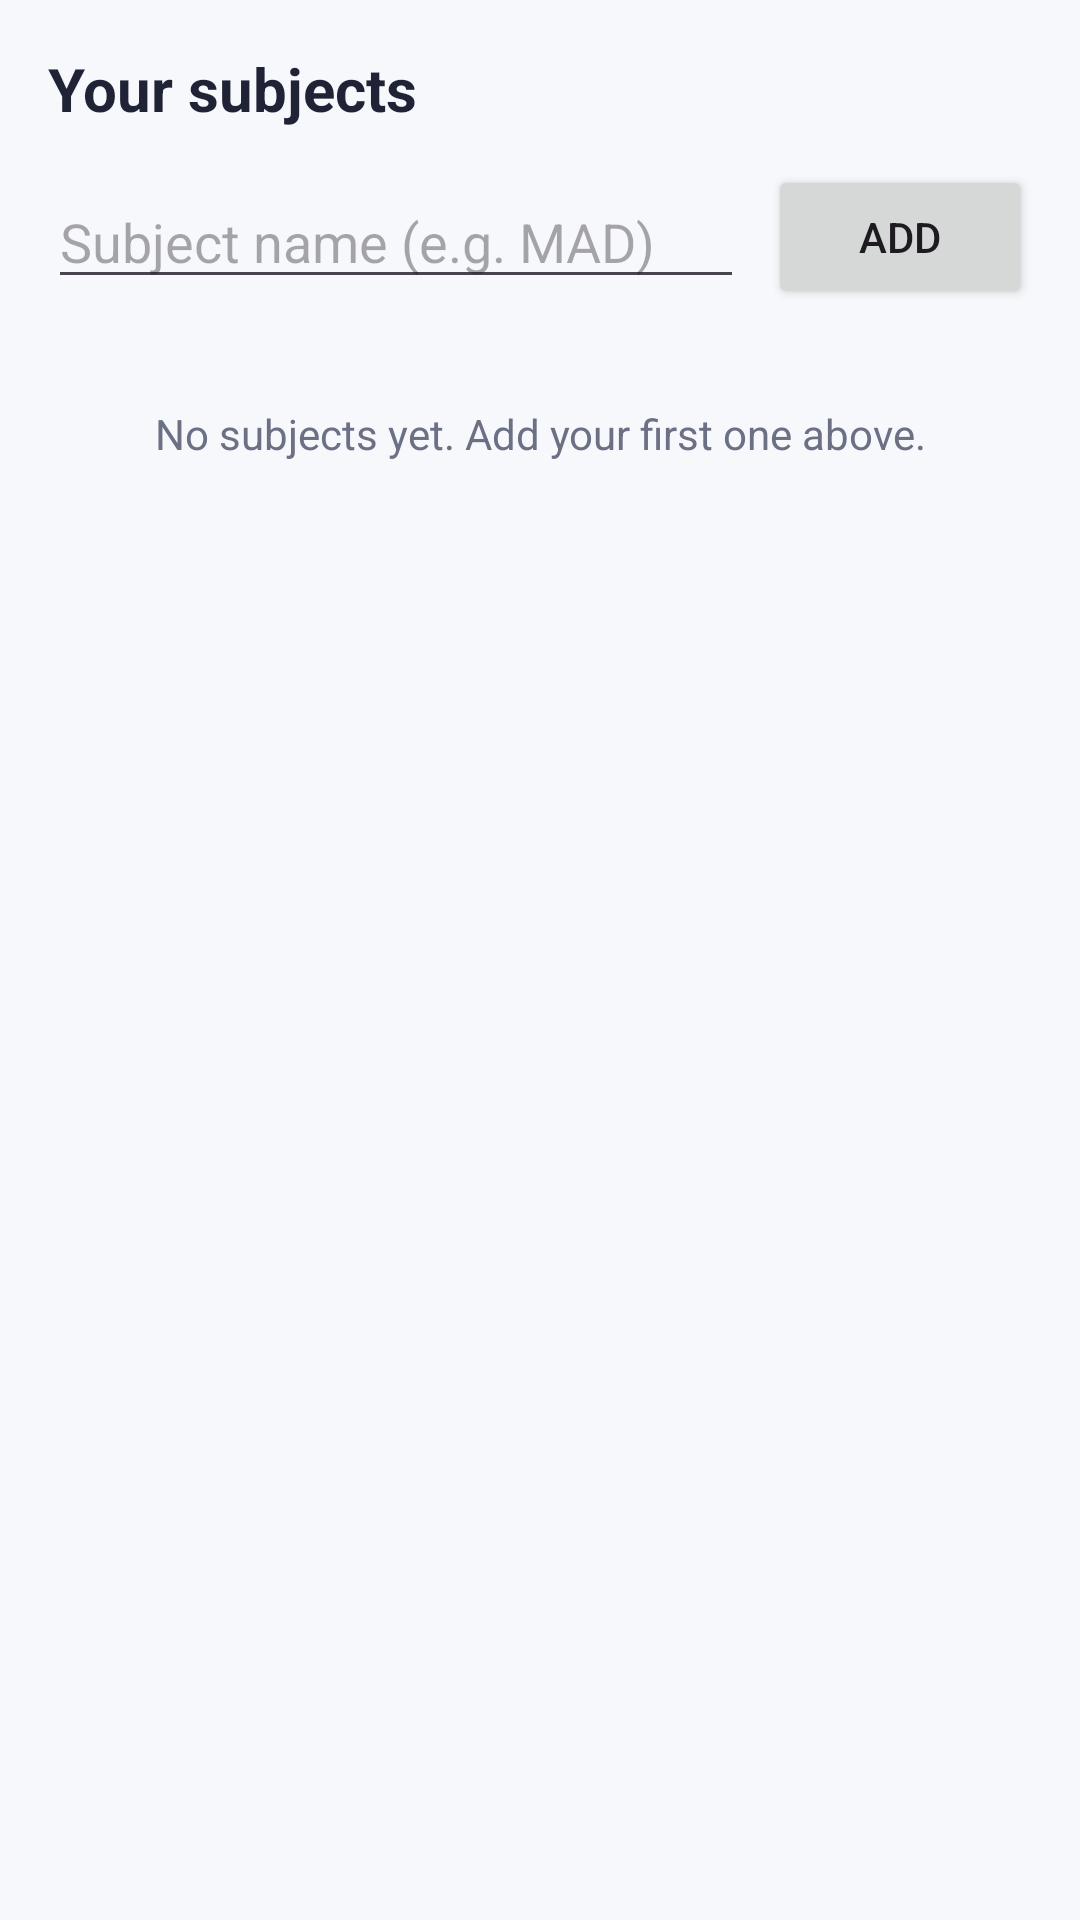

Here is an Android app screen rendered from its layout file. Give the layout XML and the strings, colors and styles it references.
<!-- AndroidManifest.xml: application theme Theme.MyApplicationStudyPlanner -->
<!-- res/layout/fragment_subjects.xml -->
<?xml version="1.0" encoding="utf-8"?>
<LinearLayout xmlns:android="http://schemas.android.com/apk/res/android"
    xmlns:tools="http://schemas.android.com/tools"
    android:layout_width="match_parent"
    android:layout_height="match_parent"
    android:background="@color/background"
    android:orientation="vertical"
    android:padding="16dp">

    <TextView
        android:layout_width="wrap_content"
        android:layout_height="wrap_content"
        android:text="Your subjects"
        android:textColor="@color/text_main"
        android:textSize="20sp"
        android:textStyle="bold" />

    
    <LinearLayout
        android:layout_width="match_parent"
        android:layout_height="wrap_content"
        android:layout_marginTop="12dp"
        android:gravity="center_vertical"
        android:orientation="horizontal">

        <EditText
            android:id="@+id/etSubjectName"
            android:layout_width="0dp"
            android:layout_height="wrap_content"
            android:layout_weight="1"
            android:hint="Subject name (e.g. MAD)"
            android:inputType="textCapCharacters"
            android:maxLines="1" />

        <Button
            android:id="@+id/btnAdd"
            android:layout_width="wrap_content"
            android:layout_height="wrap_content"
            android:layout_marginStart="8dp"
            android:text="Add" />
    </LinearLayout>

    
    <TextView
        android:id="@+id/tvEmpty"
        android:layout_width="match_parent"
        android:layout_height="wrap_content"
        android:layout_marginTop="32dp"
        android:gravity="center"
        android:text="No subjects yet. Add your first one above."
        android:textColor="@color/text_secondary"
        tools:visibility="gone" />

    
    <androidx.recyclerview.widget.RecyclerView
        android:id="@+id/rvSubjects"
        android:layout_width="match_parent"
        android:layout_height="match_parent"
        android:layout_marginTop="16dp"
        tools:itemCount="4"
        tools:listitem="@layout/item_subject" />
</LinearLayout>
<!-- res/layout/item_subject.xml (included above) -->
<?xml version="1.0" encoding="utf-8"?>
<LinearLayout xmlns:android="http://schemas.android.com/apk/res/android"
    xmlns:tools="http://schemas.android.com/tools"
    android:layout_width="match_parent"
    android:layout_height="wrap_content"
    android:layout_marginBottom="8dp"
    android:background="@drawable/bg_card"
    android:gravity="center_vertical"
    android:orientation="horizontal"
    android:padding="12dp">

    
    <TextView
        android:id="@+id/tvSubjectLetter"
        android:layout_width="40dp"
        android:layout_height="40dp"
        android:background="@drawable/bg_circle"
        android:gravity="center"
        android:textColor="@color/primary"
        android:textSize="18sp"
        android:textStyle="bold"
        tools:text="M" />

    <TextView
        android:id="@+id/tvSubjectName"
        android:layout_width="0dp"
        android:layout_height="wrap_content"
        android:layout_marginStart="12dp"
        android:layout_weight="1"
        android:textColor="@color/text_main"
        android:textSize="18sp"
        android:textStyle="bold"
        tools:text="MAD" />

    <ImageButton
        android:id="@+id/btnDelete"
        android:layout_width="48dp"
        android:layout_height="48dp"
        android:background="?attr/selectableItemBackgroundBorderless"
        android:contentDescription="Delete subject"
        android:src="@android:drawable/ic_menu_delete" />
</LinearLayout>
<!-- resources referenced by this layout -->
<resources>
  <color name="background">#F7F8FC</color>
  <color name="primary">#3F51B5</color>
  <color name="text_main">#1F2335</color>
  <color name="text_secondary">#6B7085</color>
  <!-- drawable bg_card (drawable) -->
  <?xml version="1.0" encoding="utf-8"?>
  <shape xmlns:android="http://schemas.android.com/apk/res/android"
      android:shape="rectangle">
      <solid android:color="@color/white" />
      <corners android:radius="12dp" />
      <stroke
          android:width="1dp"
          android:color="@color/divider" />
  </shape>
  <!-- drawable bg_circle (drawable) -->
  <?xml version="1.0" encoding="utf-8"?>
  <shape xmlns:android="http://schemas.android.com/apk/res/android"
      android:shape="oval">
      <solid android:color="@color/primary_light" />
  </shape>
  <style name="Theme.MyApplicationStudyPlanner" parent="Base.Theme.MyApplicationStudyPlanner" />
  <color name="white">#FFFFFFFF</color>
  <color name="divider">#E3E5EE</color>
  <color name="primary_light">#E8EAF6</color>
  <style name="Base.Theme.MyApplicationStudyPlanner" parent="Theme.Material3.DayNight.NoActionBar">
          
          
      </style>
</resources>
